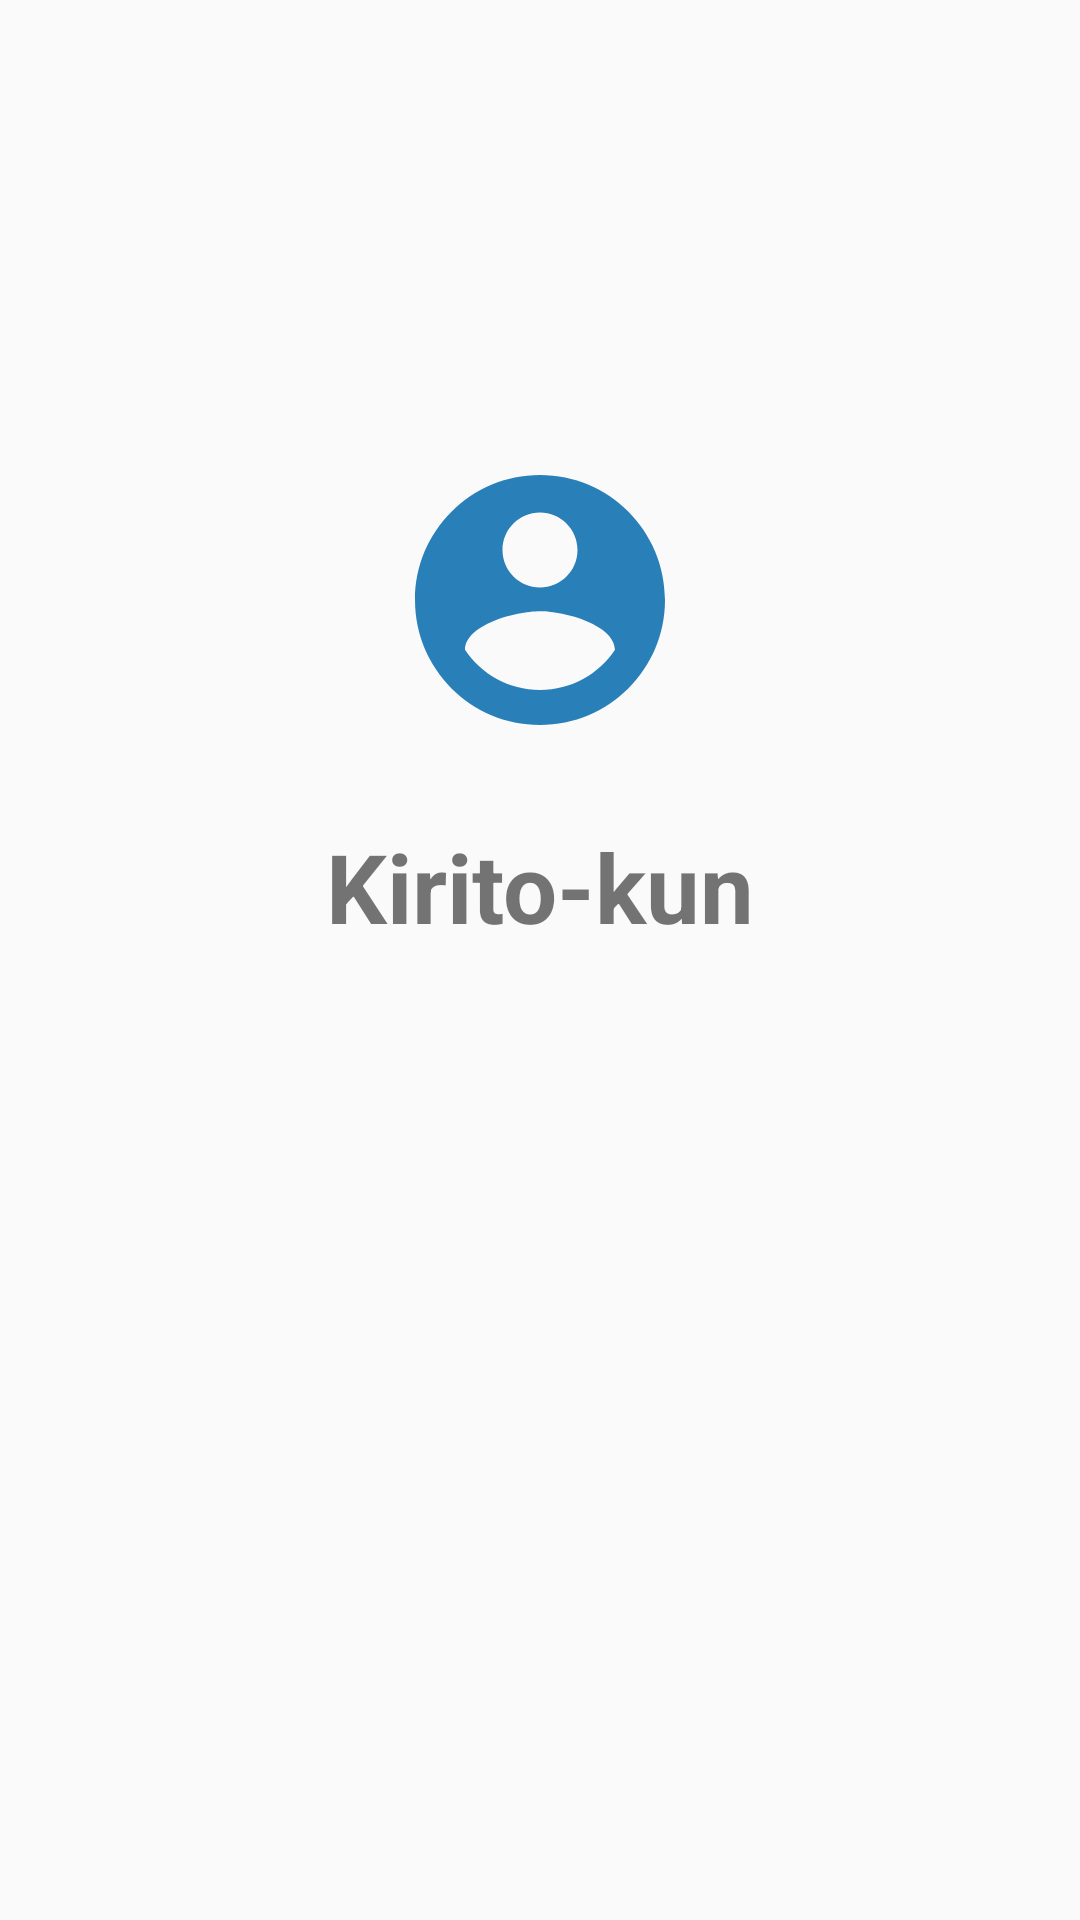

Produce the Android XML layout that renders to this screen, including the resource entries it uses.
<!-- AndroidManifest.xml: application theme AppTheme -->
<!-- res/layout/activity_user_account.xml -->
<?xml version="1.0" encoding="utf-8"?>
<RelativeLayout xmlns:android="http://schemas.android.com/apk/res/android"
    xmlns:app="http://schemas.android.com/apk/res-auto"
    xmlns:tools="http://schemas.android.com/tools"
    android:layout_width="match_parent"
    android:layout_height="match_parent"
    tools:context="heinhtetoo.yuelibrary.activities.UserAccountActivity">

    <ImageView
        android:id="@+id/iv_profile_pic"
        android:layout_width="100dp"
        android:layout_height="100dp"
        android:layout_centerHorizontal="true"
        android:layout_marginTop="150dp"
        android:src="@drawable/ic_account"
        android:tint="@color/primary" />

    <TextView
        android:layout_width="wrap_content"
        android:layout_height="wrap_content"
        android:layout_below="@id/iv_profile_pic"
        android:layout_centerHorizontal="true"
        android:layout_margin="@dimen/margin_large"
        android:text="Kirito-kun"
        android:textSize="@dimen/text_heading_2x"
        android:textStyle="bold" />

</RelativeLayout>
<!-- resources referenced by this layout -->
<resources>
  <color name="primary">#2980B9</color>
  <dimen name="margin_large">24dp</dimen>
  <dimen name="text_heading_2x">32sp</dimen>
  <!-- drawable ic_account (drawable) -->
  <vector xmlns:android="http://schemas.android.com/apk/res/android"
      android:width="24dp"
      android:height="24dp"
      android:viewportHeight="24.0"
      android:viewportWidth="24.0">
      <path
          android:fillColor="#226997"
          android:pathData="M12,2C6.48,2 2,6.48 2,12s4.48,10 10,10 10,-4.48 10,-10S17.52,2 12,2zM12,5c1.66,0 3,1.34 3,3s-1.34,3 -3,3 -3,-1.34 -3,-3 1.34,-3 3,-3zM12,19.2c-2.5,0 -4.71,-1.28 -6,-3.22 0.03,-1.99 4,-3.08 6,-3.08 1.99,0 5.97,1.09 6,3.08 -1.29,1.94 -3.5,3.22 -6,3.22z" />
  </vector>
  <style name="AppTheme" parent="Theme.AppCompat.Light.NoActionBar">
          
          <item name="colorPrimary">@color/primary</item>
          <item name="colorPrimaryDark">@color/primary_dark</item>
          <item name="colorAccent">@color/accent</item>
      </style>
  <color name="primary_dark">#226997</color>
  <color name="accent">#F1C40F</color>
</resources>
